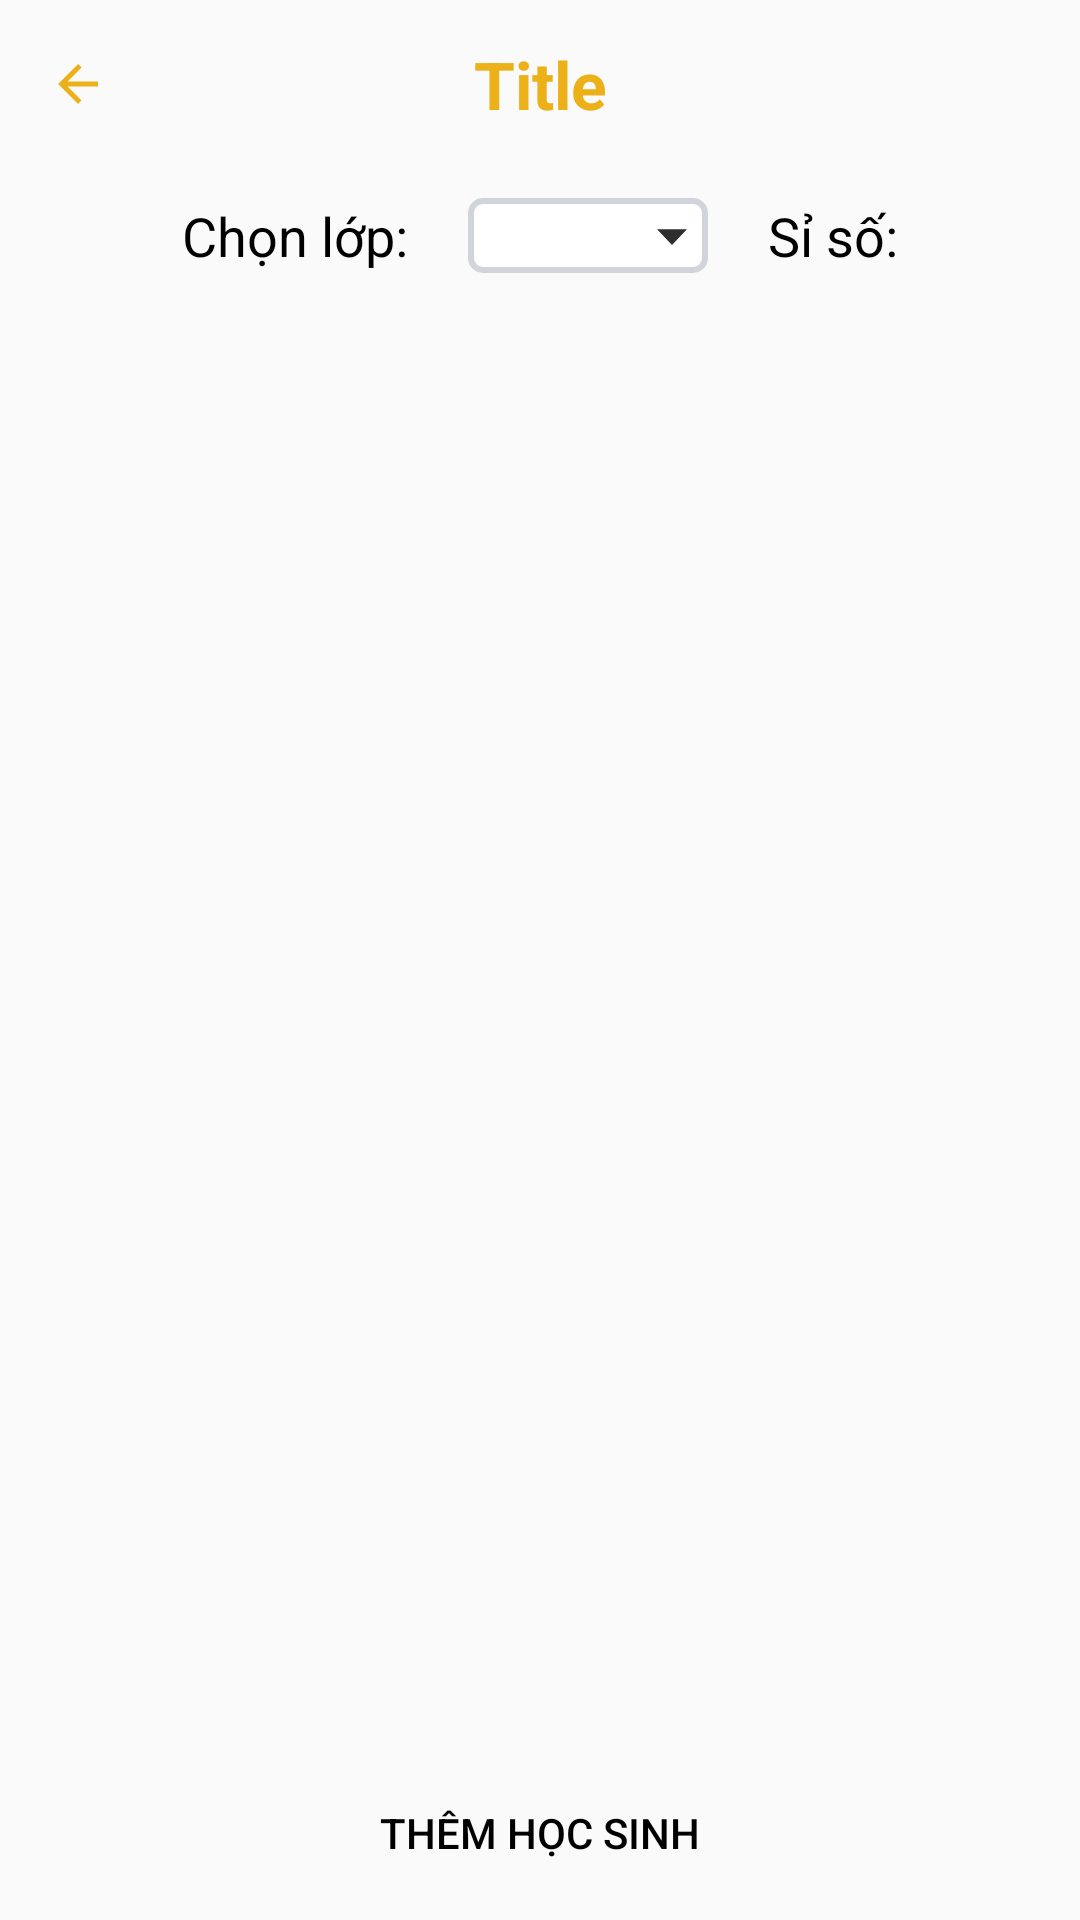

Write the Android layout XML for this screen, with the resource values it uses.
<!-- AndroidManifest.xml: application theme Theme.QLHocSinh -->
<!-- res/layout/activity_hoc_sinh.xml -->
<?xml version="1.0" encoding="utf-8"?>
<LinearLayout xmlns:android="http://schemas.android.com/apk/res/android"
    xmlns:app="http://schemas.android.com/apk/res-auto"
    xmlns:tools="http://schemas.android.com/tools"
    android:layout_width="match_parent"
    android:layout_height="match_parent"
    android:orientation="vertical"
    tools:context=".HocSinhActivity">

    <include layout="@layout/layout_appbar" />

    <LinearLayout
        android:layout_width="match_parent"
        android:layout_height="wrap_content"
        android:gravity="center"
        android:padding="10dp">

        <TextView
            android:layout_width="wrap_content"
            android:layout_height="wrap_content"
            android:text="Chọn lớp:"
            android:textColor="@color/black"
            android:textSize="18dp" />

        <Spinner
            android:id="@+id/spnChooseClass"
            android:layout_width="wrap_content"
            android:layout_height="wrap_content"
            android:layout_gravity="center"
            android:layout_marginLeft="20dp"
            android:minWidth="80dp"
            android:minHeight="25dp"
            android:background="@drawable/bg_spinner"/>

        <TextView
            android:id="@+id/tvTotalHS"
            android:layout_width="wrap_content"
            android:layout_height="wrap_content"
            android:layout_marginLeft="20dp"
            android:textSize="18dp"
            android:textColor="@color/black"
            android:text="Sỉ số:"/>

    </LinearLayout>

    <ListView
        android:id="@+id/lvHS_HS"
        android:layout_width="match_parent"
        android:layout_height="wrap_content"
        android:layout_margin="10dp"
        android:layout_weight="1"
        android:dividerHeight="10dp"
        android:divider="@color/transparent" />

    <Button
        android:id="@+id/btnInsertHocSinh"
        android:layout_width="match_parent"
        android:layout_height="wrap_content"
        android:layout_marginHorizontal="10dp"
        android:layout_marginBottom="5dp"
        android:background="@drawable/bg_btn_orange_coner"
        android:text="Thêm học sinh"
        android:textColor="@color/black"
        android:enabled="false"/>
</LinearLayout>
<!-- res/layout/layout_appbar.xml (included above) -->
<?xml version="1.0" encoding="utf-8"?>
<android.support.v7.widget.Toolbar xmlns:android="http://schemas.android.com/apk/res/android"
    android:layout_width="match_parent"
    android:layout_height="?attr/actionBarSize">

    <ImageButton
        android:id="@+id/btnBack"
        android:layout_width="20dp"
        android:layout_height="20dp"
        android:background="@drawable/ic_back"/>

    <TextView
        android:id="@+id/tvTitle"
        android:layout_width="wrap_content"
        android:layout_height="wrap_content"
        android:layout_gravity="center"
        android:text="Title"
        android:textSize="22dp"
        android:textStyle="bold"
        android:textColor="@color/textColor"/>
</android.support.v7.widget.Toolbar>
<!-- resources referenced by this layout -->
<resources>
  <color name="black">#FF000000</color>
  <color name="textColor">#ECB019</color>
  <color name="transparent">#00000000</color>
  <!-- drawable bg_spinner (drawable) -->
  <?xml version="1.0" encoding="utf-8"?>
  <selector xmlns:android="http://schemas.android.com/apk/res/android">
  
      <item>
          <layer-list>
              <item>
                  <shape android:shape="rectangle">
                      <stroke android:color="@color/gray" android:width="2dp"/>
                      <solid android:color="@color/white"/>
                      <corners android:radius="4dp"/>
                  </shape>
              </item>
  
              <item android:drawable="@drawable/ic_arrow_down" android:gravity="end"/>
          </layer-list>
      </item>
  
  </selector>
  <!-- drawable ic_back (drawable) -->
  <vector android:autoMirrored="true" android:height="24dp"
      android:tint="#ECB019" android:viewportHeight="24"
      android:viewportWidth="24" android:width="24dp" xmlns:android="http://schemas.android.com/apk/res/android">
      <path android:fillColor="@android:color/white" android:pathData="M20,11H7.83l5.59,-5.59L12,4l-8,8 8,8 1.41,-1.41L7.83,13H20v-2z"/>
  </vector>
  <style name="Theme.QLHocSinh" parent="Theme.AppCompat.Light.NoActionBar">
          
          <item name="colorPrimary">@color/purple_500</item>
          <item name="colorPrimaryDark">@color/purple_700</item>
          <item name="colorAccent">@color/teal_200</item>
          
      </style>
  <color name="gray">#d1d5db</color>
  <color name="white">#FFFFFFFF</color>
  <!-- drawable ic_arrow_down (drawable) -->
  <vector android:height="24dp" android:tint="#2F2E2E"
      android:viewportHeight="24" android:viewportWidth="24"
      android:width="24dp" xmlns:android="http://schemas.android.com/apk/res/android">
      <path android:fillColor="@android:color/white" android:pathData="M7,10l5,5 5,-5z"/>
  </vector>
  <color name="purple_500">#FF6200EE</color>
  <color name="purple_700">#FF3700B3</color>
  <color name="teal_200">#FF03DAC5</color>
</resources>
